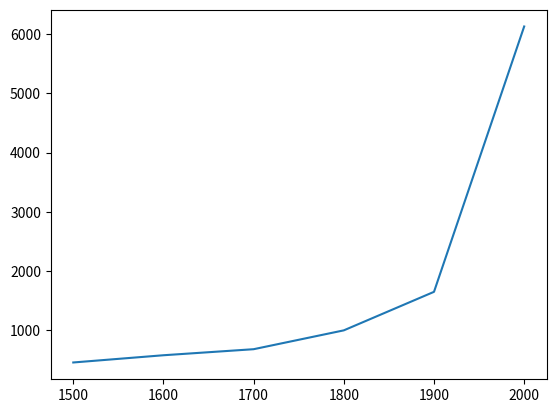

Python code for this plot:
import matplotlib
import matplotlib.pyplot as plt

year = [1500, 1600, 1700, 1800, 1900, 2000]
pop = [458, 580, 682, 1000, 1650, 6127]

if True:
    plt.plot(year, pop)
    plt.show()